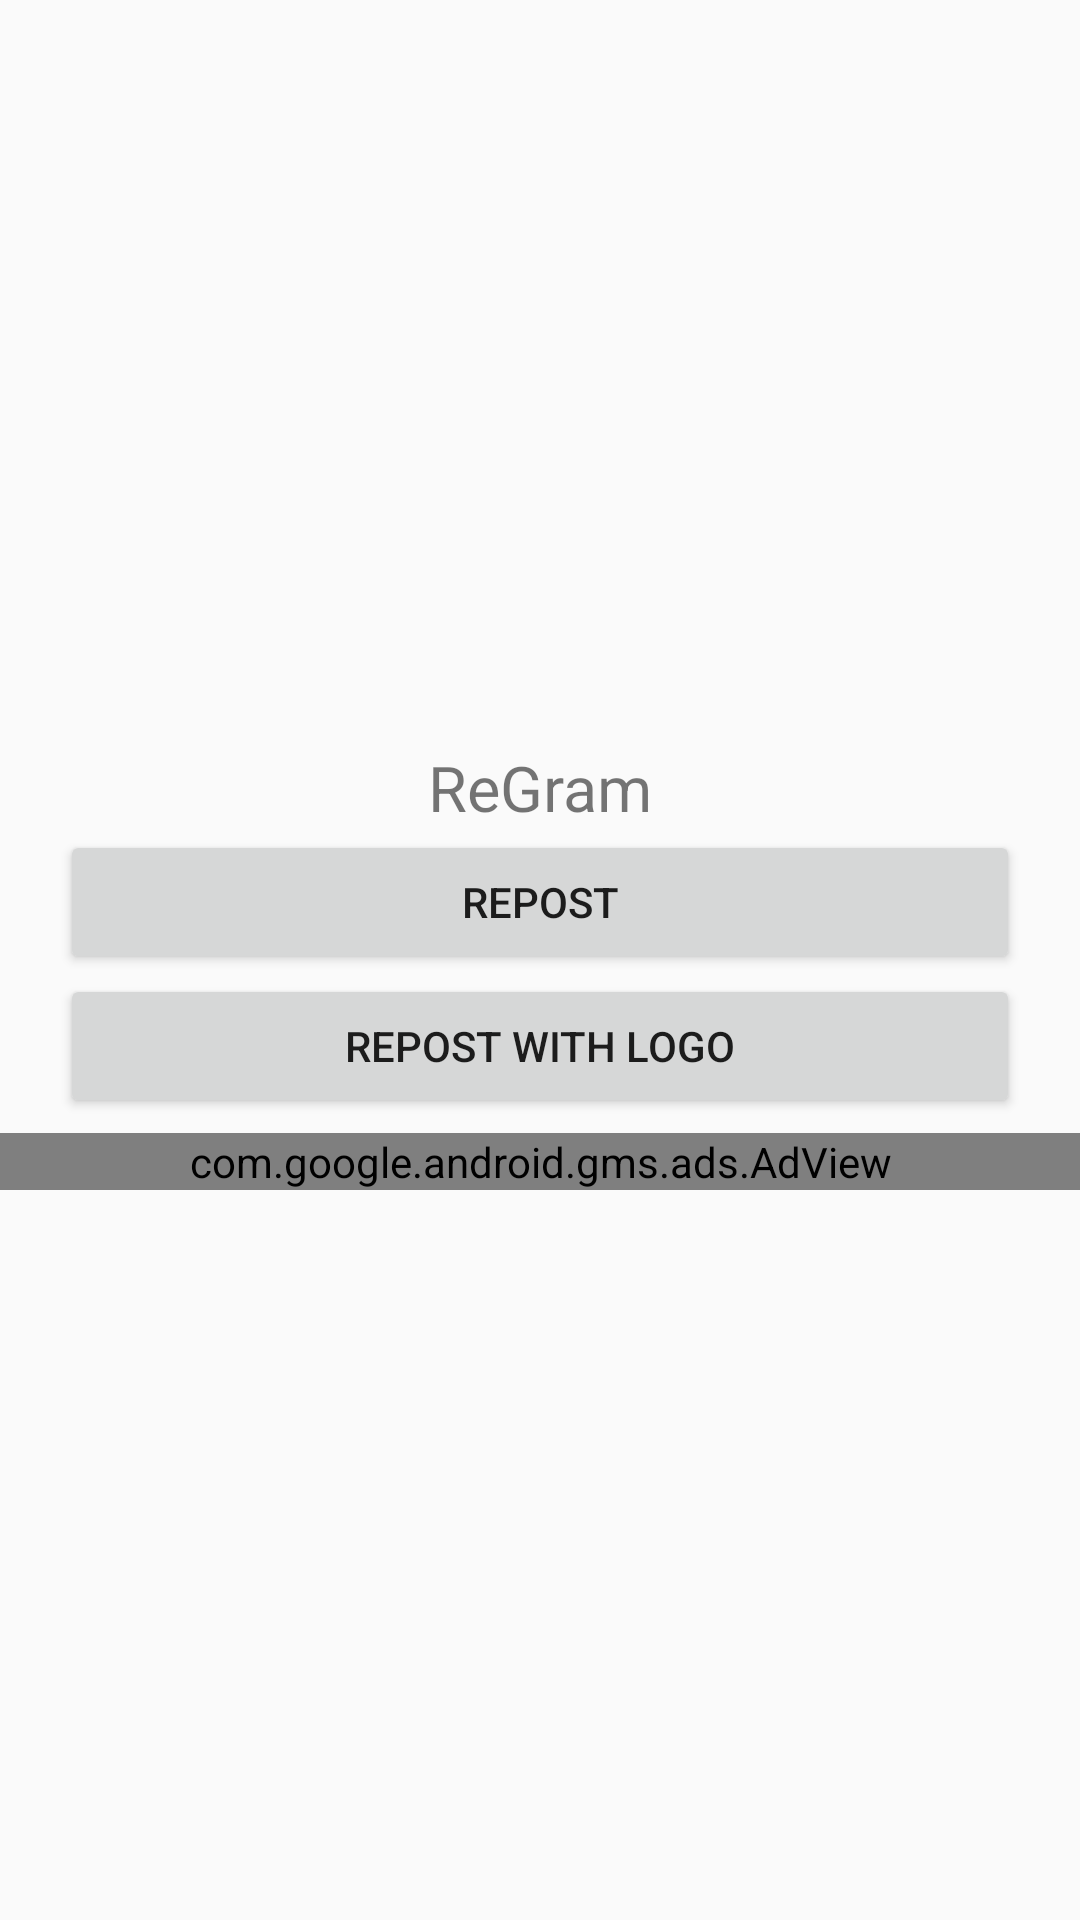

Write the Android layout XML for this screen, with the resource values it uses.
<!-- AndroidManifest.xml: application theme AppTheme -->
<!-- res/layout/regram_dialog.xml -->
<?xml version="1.0" encoding="utf-8"?>
<LinearLayout xmlns:android="http://schemas.android.com/apk/res/android"
    xmlns:ads="http://schemas.android.com/apk/res-auto"
    android:orientation="vertical" android:layout_width="match_parent"
    android:layout_height="match_parent"
    android:layout_marginTop="10dp"
    android:layout_marginStart="10dp"
    android:layout_marginEnd="10dp"
    android:layout_marginLeft="10dp"
    android:layout_marginRight="10dp"
    android:gravity="center">
    <TextView
        android:layout_marginTop="10dp"
        android:textSize="21sp"
        android:id="@+id/title"
        android:text="@string/dialog_frag_title"
        android:layout_width="wrap_content"
        android:layout_height="wrap_content" />
    <Button
        android:layout_marginRight="5dp"
        android:layout_marginLeft="5dp"
        android:layout_width="320dp"
        android:text="RePost"
        android:layout_height="wrap_content"
        android:id="@+id/reGram"/>
    <Button
        android:layout_width="320dp"
        android:text="RePost with Logo"
        android:layout_height="wrap_content"
        android:id="@+id/reGram_logo"/>
    <com.google.android.gms.ads.AdView
        android:id="@+id/dialog_banner_ad"
        android:layout_marginBottom="5dp"
        android:layout_marginTop="5dp"
        ads:adSize="BANNER"
        ads:adUnitId="@string/banner_ad_unit_id"
        android:layout_width="match_parent"
        android:layout_height="wrap_content" />

</LinearLayout>
<!-- resources referenced by this layout -->
<resources>
  <string name="dialog_frag_title">ReGram</string>
  <style name="AppTheme" parent="Theme.AppCompat.Light.DarkActionBar">
          
          <item name="colorPrimary">@color/colorPrimary</item>
          <item name="colorPrimaryDark">@color/colorPrimaryDark</item>
          <item name="colorAccent">@color/colorAccent</item>
      </style>
  <!-- not gathered from this repository: default colours our renderer supplied (Android Studio template values) -->
  <color name="colorPrimary">#FF6200EE</color>
  <color name="colorPrimaryDark">#FF3700B3</color>
  <color name="colorAccent">#FF03DAC5</color>
</resources>
